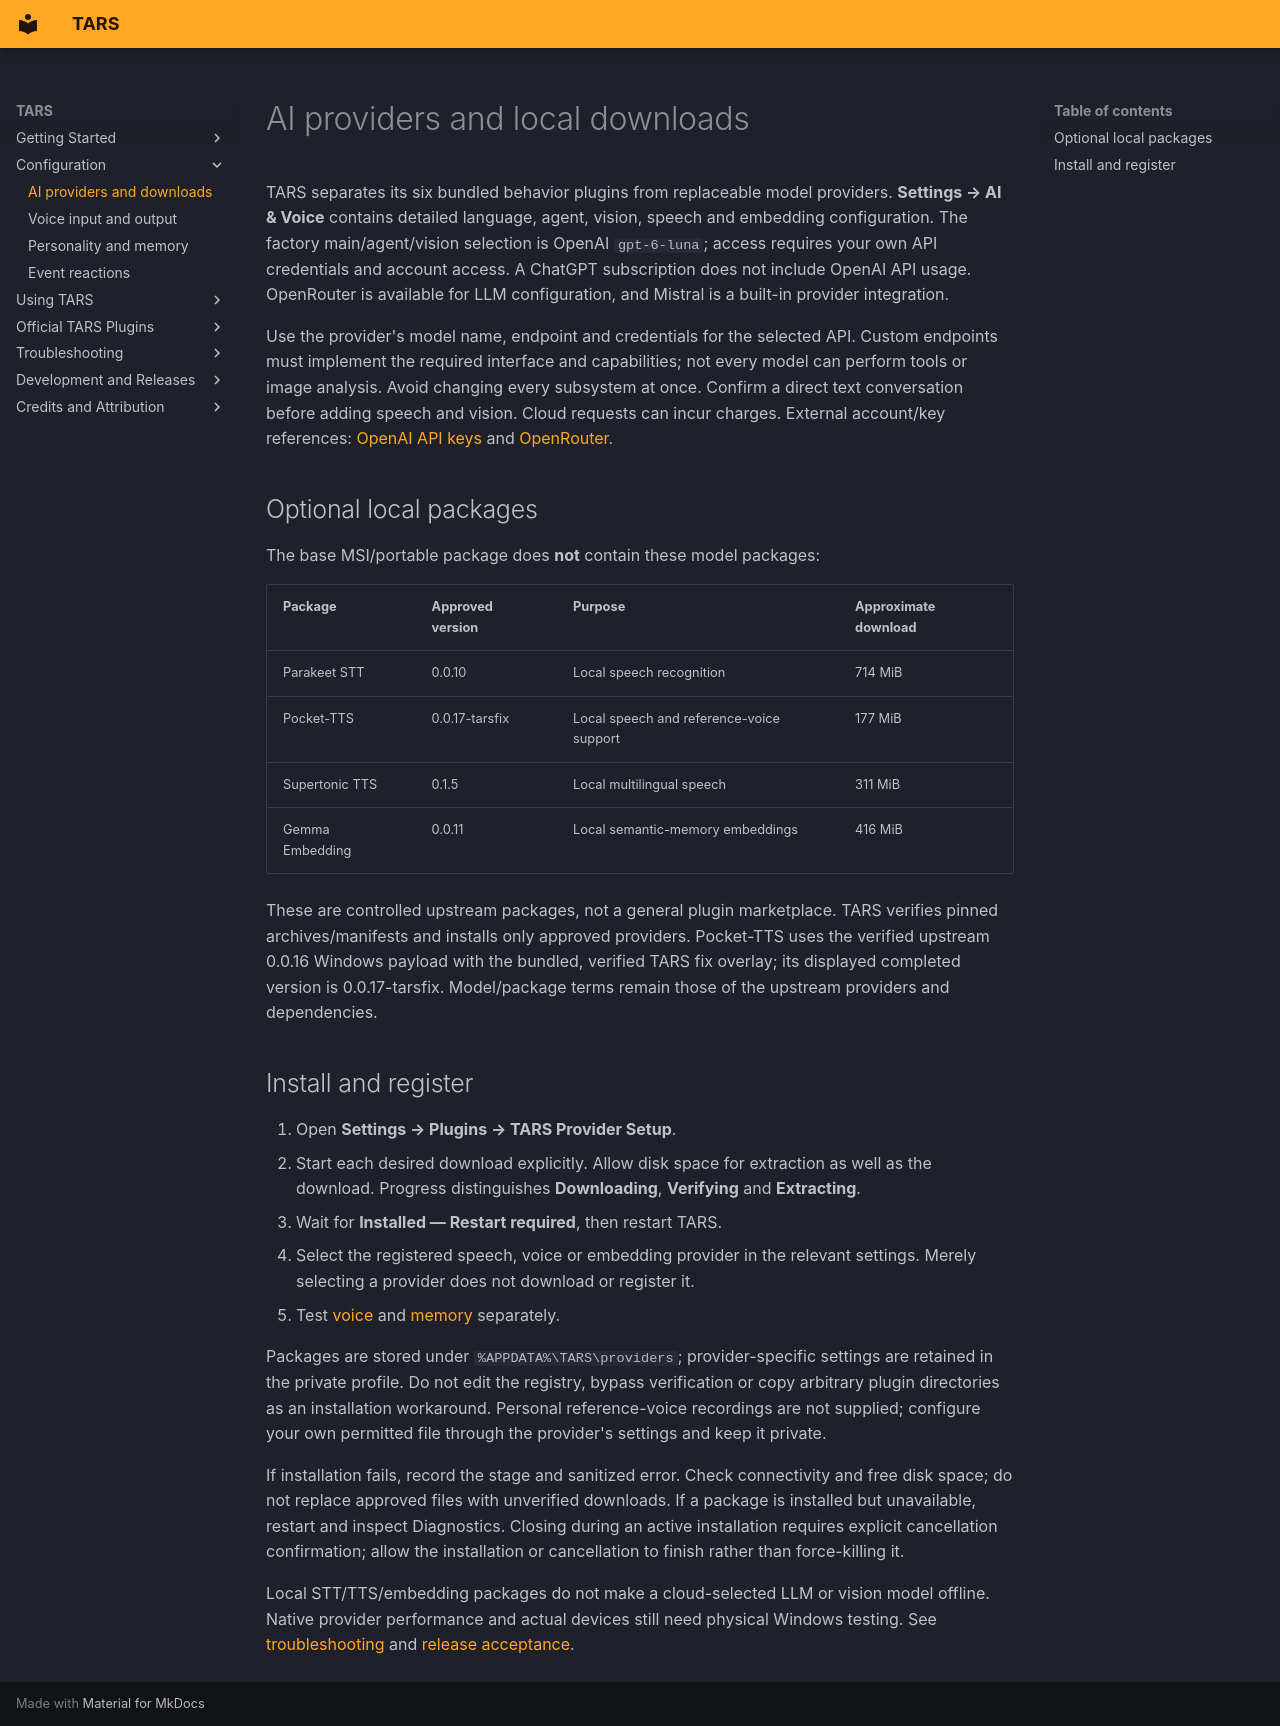

repository: rex688-png/TARS · page: tars-alpha-provider-setup/index.html · generator: mkdocs

# AI providers and local downloads

TARS separates its six bundled behavior plugins from replaceable model
providers. **Settings → AI & Voice** contains detailed language, agent, vision,
speech and embedding configuration. The factory main/agent/vision selection is
OpenAI `gpt-6-luna`; access requires your own API credentials and account access.
A ChatGPT subscription does not include OpenAI API usage. OpenRouter is available
for LLM configuration, and Mistral is a built-in provider integration.

Use the provider's model name, endpoint and credentials for the selected API.
Custom endpoints must implement the required interface and capabilities; not
every model can perform tools or image analysis. Avoid changing every subsystem
at once. Confirm a direct text conversation before adding speech and vision.
Cloud requests can incur charges. External account/key references:
[OpenAI API keys](https://platform.openai.com/api-keys) and
[OpenRouter](https://openrouter.ai/).

## Optional local packages

The base MSI/portable package does **not** contain these model packages:

| Package | Approved version | Purpose | Approximate download |
| --- | --- | --- | --- |
| Parakeet STT | 0.0.10 | Local speech recognition | 714 MiB |
| Pocket-TTS | 0.0.17-tarsfix | Local speech and reference-voice support | 177 MiB |
| Supertonic TTS | 0.1.5 | Local multilingual speech | 311 MiB |
| Gemma Embedding | 0.0.11 | Local semantic-memory embeddings | 416 MiB |

These are controlled upstream packages, not a general plugin marketplace.
TARS verifies pinned archives/manifests and installs only approved providers.
Pocket-TTS uses the verified upstream 0.0.16 Windows payload with the bundled,
verified TARS fix overlay; its displayed completed version is 0.0.17-tarsfix.
Model/package terms remain those of the upstream providers and dependencies.

## Install and register

1. Open **Settings → Plugins → TARS Provider Setup**.
2. Start each desired download explicitly. Allow disk space for extraction as
   well as the download. Progress distinguishes **Downloading**, **Verifying**
   and **Extracting**.
3. Wait for **Installed — Restart required**, then restart TARS.
4. Select the registered speech, voice or embedding provider in the relevant
   settings. Merely selecting a provider does not download or register it.
5. Test [voice](voice.md) and [memory](personality-memory.md) separately.

Packages are stored under `%APPDATA%\TARS\providers`; provider-specific settings
are retained in the private profile. Do not edit the registry, bypass verification
or copy arbitrary plugin directories as an installation workaround. Personal
reference-voice recordings are not supplied; configure your own permitted file
through the provider's settings and keep it private.

If installation fails, record the stage and sanitized error. Check connectivity
and free disk space; do not replace approved files with unverified downloads.
If a package is installed but unavailable, restart and inspect Diagnostics.
Closing during an active installation requires explicit cancellation confirmation;
allow the installation or cancellation to finish rather than force-killing it.

Local STT/TTS/embedding packages do not make a cloud-selected LLM or vision model
offline. Native provider performance and actual devices still need physical
Windows testing. See [troubleshooting](troubleshooting.md) and
[release acceptance](release-readiness.md).
